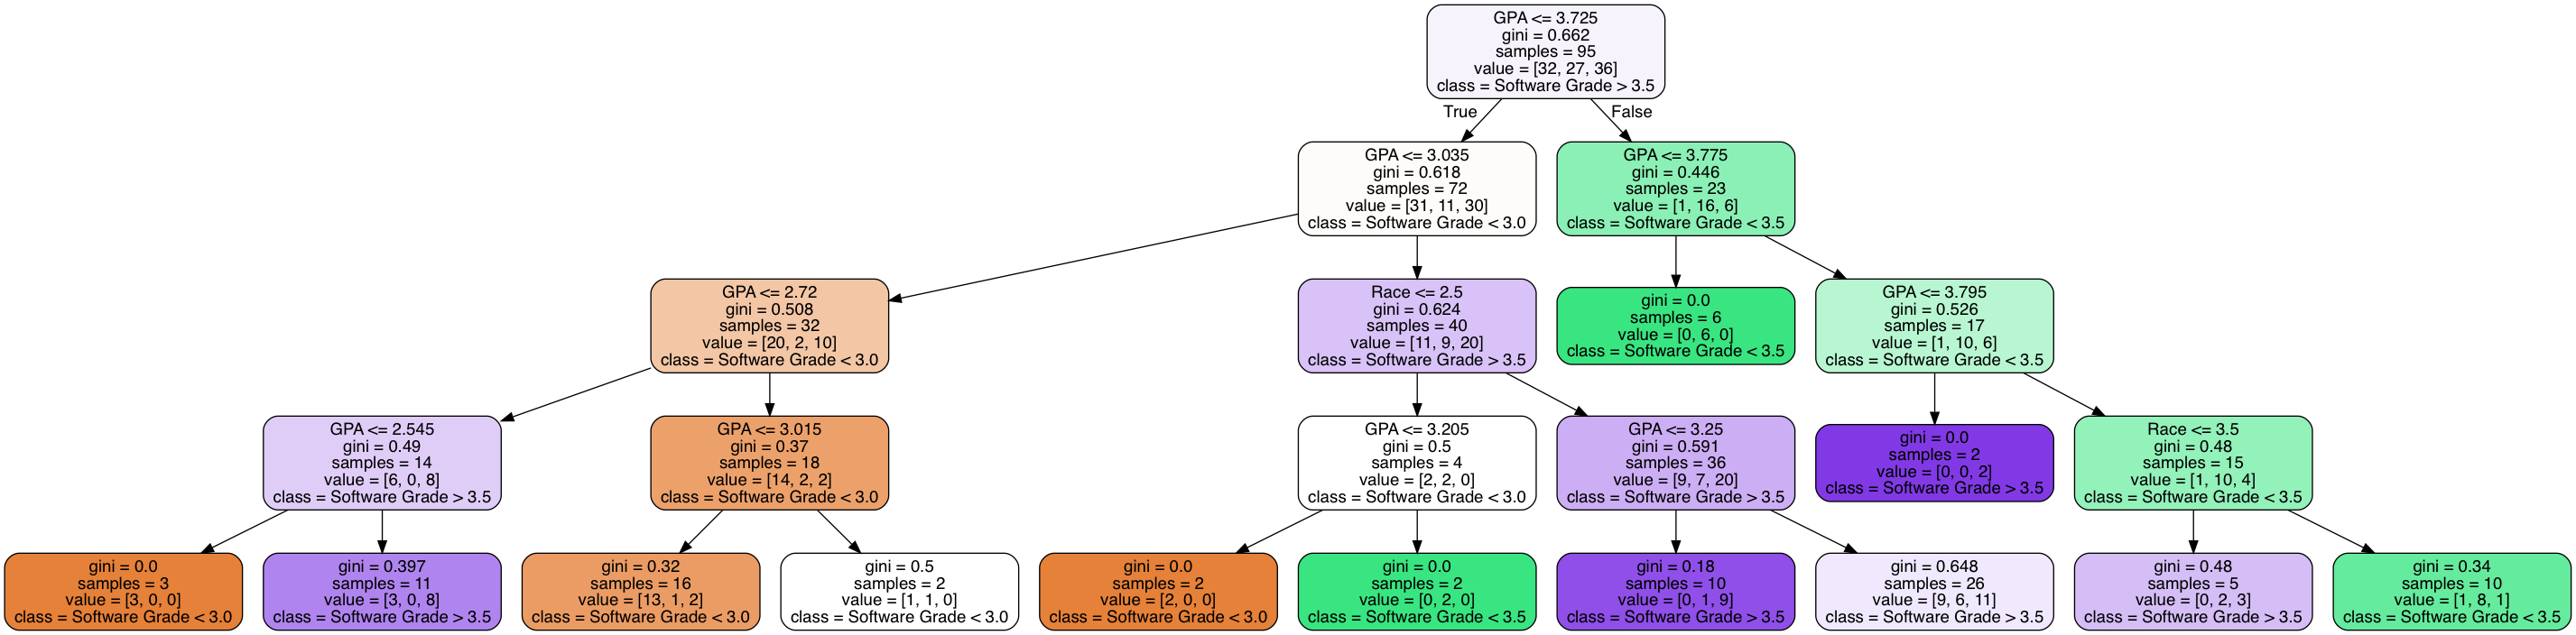

Source code (Python):
# Kyle Calabro
# Dr. Kumar
# Artificial Intelligence - Project 4
# 13 April 2018

# --------------------------- Hypothesis 1 ---------------------------

from sklearn import __version__ as sklearn_version
from distutils.version import LooseVersion

if LooseVersion(sklearn_version) < LooseVersion('0.18'):
    raise ValueError('Please use scikit-learn 0.18 or newer')

from IPython.display import Image

from sklearn import datasets
from sklearn.preprocessing import StandardScaler
from sklearn.model_selection import train_test_split
from sklearn.tree import DecisionTreeClassifier
from sklearn.tree import export_graphviz

import matplotlib.pyplot as plt

from sklearn.ensemble import RandomForestClassifier
from sklearn.metrics import accuracy_score

from pydotplus import graph_from_dot_data

from csv import reader

from matplotlib.colors import ListedColormap
import matplotlib.pyplot as plt

from numpy import array
import numpy as np

# To retrieve the dataset from a given csv file.

def getDataset(filename):
  file = open(filename)
  lines = reader(file)
  dataset = list(lines)
  return dataset

# To retrieve the outcome variable's column as a dictionary.

def outcomeVariable(dataset, colNo):
  classVal = [row[colNo] for row in dataset]
  unique = set(classVal)
  lookup = dict()
  for i, value in enumerate(unique):
    lookup[value] = i
  for row in dataset:
    row[colNo] = lookup[row[colNo]]
  return lookup

# To convert any given column in a given dataset to float values.

def stringToFloat(dataset, colNo):
  for row in dataset:
    row[colNo] = float(row[colNo].strip())

# The name of the file.

filename = 'Hypothesis1.csv'

dataset = getDataset(filename)

stringToFloat(dataset, 1)
stringToFloat(dataset, 2)

lookup = outcomeVariable(dataset, 14)

import pandas as pd

dataset = array(dataset)

X = dataset[:, [1, 2, 8]]
y = dataset[:, [14]]

print("Class Labels:", np.unique(y))

# Building a decision tree.

X_train, X_test, y_train, y_test = train_test_split(X, y, test_size = 0.4, random_state = 7, stratify = y)

sc = StandardScaler()
sc.fit(X_train)
X_train_std = sc.transform(X_train)
X_test_std = sc.transform(X_test)

tree = DecisionTreeClassifier(criterion = 'gini',
                              max_depth = 4,
                              random_state = 7)
tree.fit(X_train, y_train)

# Output the actual decision tree as an image.

dot_data = export_graphviz(tree,
                          filled = True,
                          rounded = True,
                          class_names = ['Software Grade < 3.0',
                                         'Software Grade < 3.5',
                                         'Software Grade > 3.5'],
                          feature_names = ['Sex', 'Race', 'GPA'],
                          out_file = None)

graph = graph_from_dot_data(dot_data)
graph.write_png('Hypothesis1.png')

# Constructing a random forest and getting the accuracies of the hypothesis.

forest = RandomForestClassifier(criterion='gini',
                                n_estimators=25, 
                                random_state=10,
                                n_jobs=2)
forest.fit(X_train, y_train.ravel())

# Calculate the accuracy of the test data.

predicted = forest.predict(X_test)
accuracy = accuracy_score(y_test, predicted)

print("Mean Accuracy for Test Data: ", accuracy)

# Calculate the accuracy of the training data.

predicted = forest.predict(X_train)
accuracy = accuracy_score(y_train, predicted)

print("Mean Accuracy for Train Data: ", accuracy)
